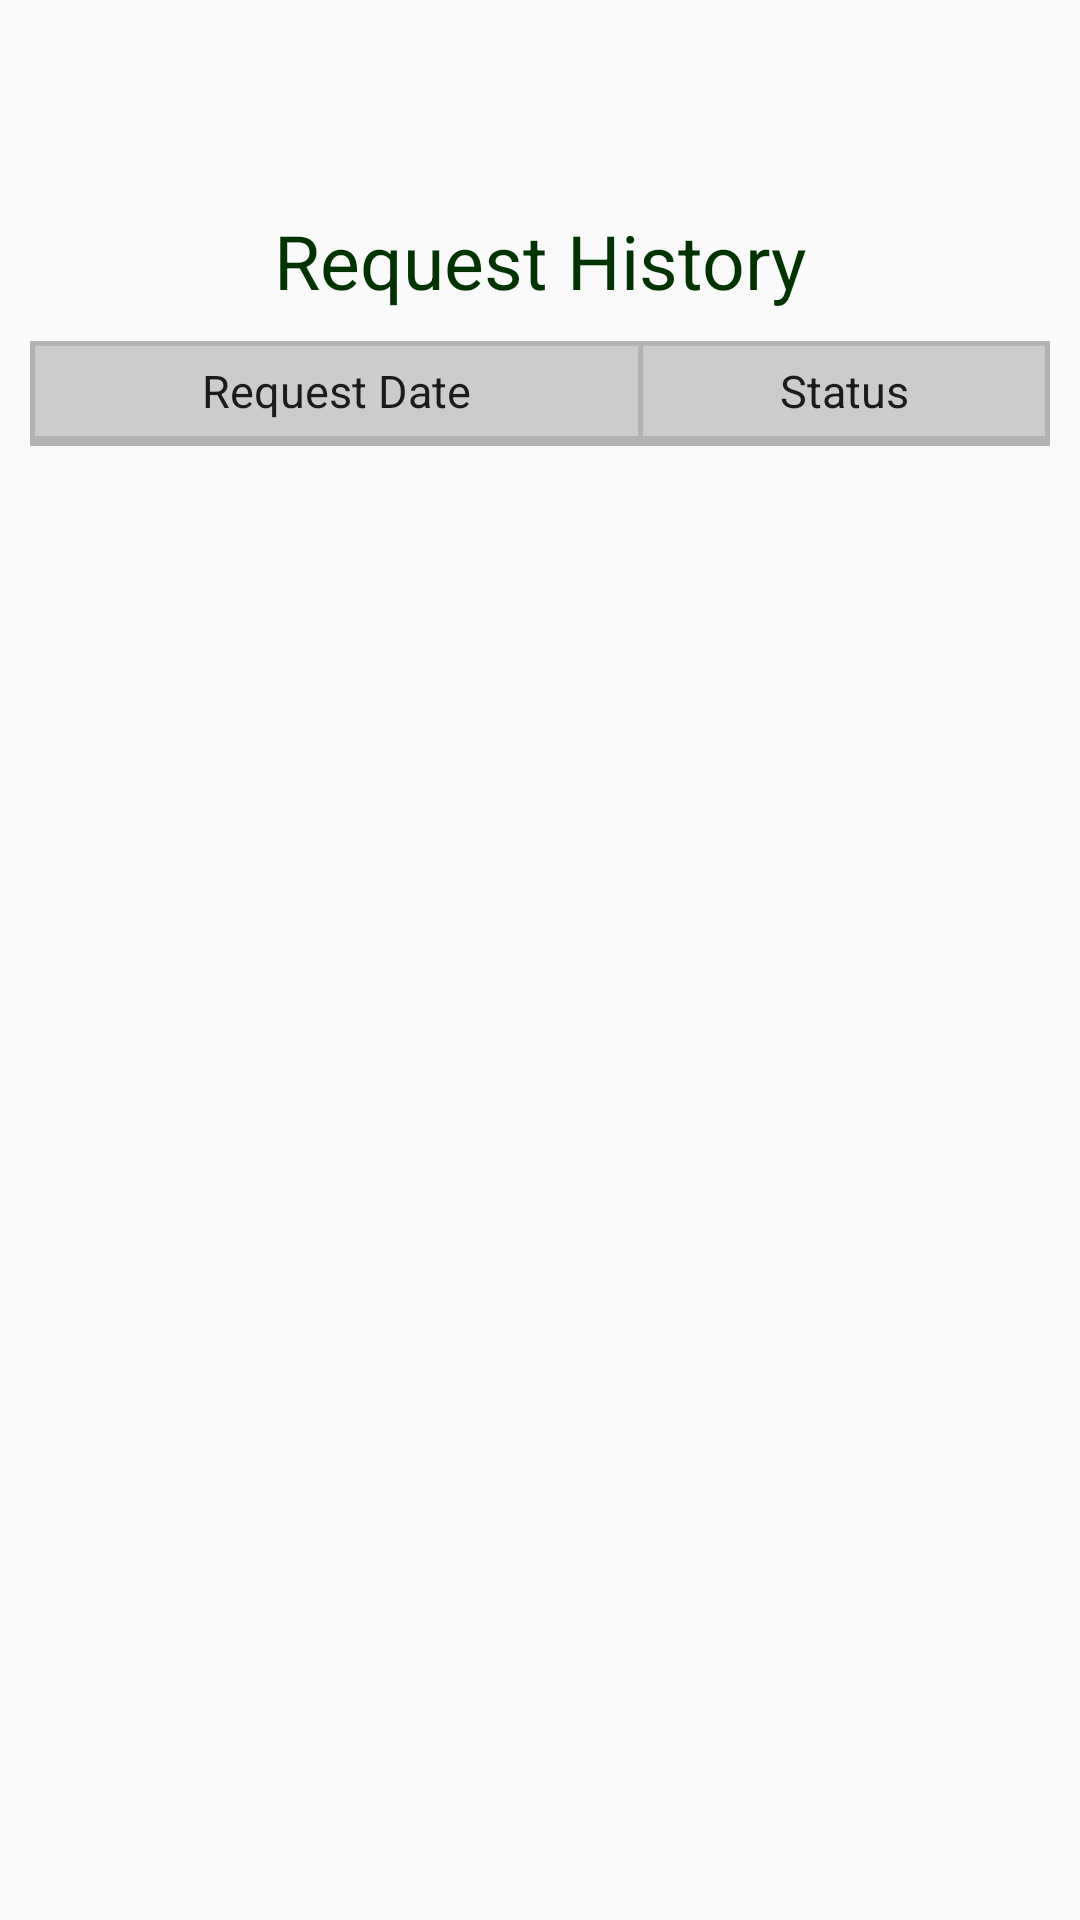

The Android layout XML behind this screen, and the referenced resources:
<!-- AndroidManifest.xml: application theme AppTheme -->
<!-- res/layout/activity_request_by_person_form.xml -->
<?xml version="1.0" encoding="utf-8"?>
<LinearLayout xmlns:android="http://schemas.android.com/apk/res/android"
    xmlns:app="http://schemas.android.com/apk/res-auto"
    xmlns:tools="http://schemas.android.com/tools"
    android:layout_width="match_parent"
    android:layout_height="match_parent"
    android:orientation="vertical"
    tools:context=".RequestByPersonForm">

    <include
        layout="@layout/header"
        android:layout_height="60dp"
        android:layout_width="match_parent"/>

    <TextView
        android:layout_width="wrap_content"
        android:layout_height="wrap_content"
        style="@style/title"
        android:text="Request History"/>

    <View
        android:layout_width="match_parent"
        android:layout_height="1.5dip"
        android:layout_marginLeft="10dp"
        android:layout_marginRight="10dp"
        android:background="#B4B3B3"/>

    <LinearLayout
        android:layout_width="match_parent"
        style="@style/list_view"
        >
        <View
            android:layout_width="1.5dip"
            android:layout_height="fill_parent"
            android:background="#B4B3B3"/>

        <TextView
            android:layout_width="0dip"
            android:layout_height="wrap_content"
            android:layout_weight="3"
            style="@style/listHeader"
            android:gravity="center"
            android:text="@string/request_date"
            android:textAppearance="@style/TextAppearance.AppCompat.Body1" />

        <View
            android:layout_width="1.5dip"
            android:layout_height="fill_parent"
            android:background="#B4B3B3"/>

        <TextView
            android:layout_width="0dip"
            android:layout_height="wrap_content"
            android:layout_weight="2"
            android:gravity="center"
            style="@style/listHeader"
            android:text="@string/status"
            android:textAppearance="@style/TextAppearance.AppCompat.Body1" />

        <View
            android:layout_width="1.5dip"
            android:layout_height="fill_parent"
            android:background="#B4B3B3"/>

    </LinearLayout>

    <View
        android:layout_width="match_parent"
        android:layout_height="1.5dip"
        android:layout_marginLeft="10dp"
        android:layout_marginRight="10dp"
        android:background="#B4B3B3"/>

    <ListView
        android:id="@+id/lv_request_history_by_person"
        android:layout_width="match_parent"
        android:layout_marginLeft="10dp"
        android:layout_marginRight="10dp"
        android:layout_height="wrap_content"
        android:cacheColorHint="@android:color/transparent"
        android:divider="#B4B3B3"
        android:dividerHeight="1.0dip"
        android:fadingEdge="none"
        android:scrollbars="none"/>

    <View
        android:layout_width="match_parent"
        android:layout_height="1.5dip"
        android:layout_marginLeft="10dp"
        android:layout_marginRight="10dp"
        android:background="#B4B3B3"/>

</LinearLayout>
<!-- res/layout/header.xml (included above) -->
<?xml version="1.0" encoding="utf-8"?>
<LinearLayout xmlns:android="http://schemas.android.com/apk/res/android"
    android:orientation="horizontal" android:layout_width="match_parent"
    android:layout_height="match_parent"
    android:layout_alignParentTop="true">

    <FrameLayout
        android:id="@+id/header_frag"
        android:layout_width="match_parent"
        android:layout_height="match_parent"/>
</LinearLayout>
<!-- resources referenced by this layout -->
<resources>
  <string name="request_date">Request Date</string>
  <string name="status">Status</string>
  <style name="listHeader">
          <item name="android:textSize">15sp</item>
      </style>
  <style name="list_view">
          <item name="android:background">#CCCCCC</item>
          <item name="android:layout_height">30dp</item>
          <item name="android:textSize">30sp</item>
          <item name="android:gravity">center</item>
          <item name="android:layout_marginLeft">10dp</item>
          <item name="android:layout_marginRight">10dp</item>
      </style>
  <style name="title">
          <item name="android:textSize">25sp</item>
          <item name="android:layout_marginBottom">10dp</item>
          <item name="android:layout_marginTop">10dp</item>
          <item name="android:layout_gravity">center</item>
          <item name="android:textColor">@color/titleColor</item>
      </style>
  <style name="AppTheme" parent="Theme.AppCompat.Light.NoActionBar">
          
          <item name="colorPrimary">@color/colorPrimary</item>
          <item name="colorPrimaryDark">@color/colorPrimaryDark</item>
          <item name="colorAccent">@color/colorAccent</item>
  
          <item name="sublimePickerStyle">@style/SPDefaultImpl</item>
      </style>
  <color name="titleColor">#003300</color>
  <color name="colorPrimary">#008577</color>
  <color name="colorPrimaryDark">#00574B</color>
  <color name="colorAccent">#D81B60</color>
  <style name="SPDefaultImpl" parent="SublimePickerStyleLight">
          <item name="colorAccent">#FF0000</item>
          <item name="colorPrimaryDark">#FF0000</item>
          <item name="colorPrimary">#FF0000</item>
          <item name="android:textColorPrimary">#212121</item>
          <item name="android:textColorSecondary">#727272</item>
          <item name="android:textColorPrimaryInverse">#FFFFFF</item>
      </style>
</resources>
